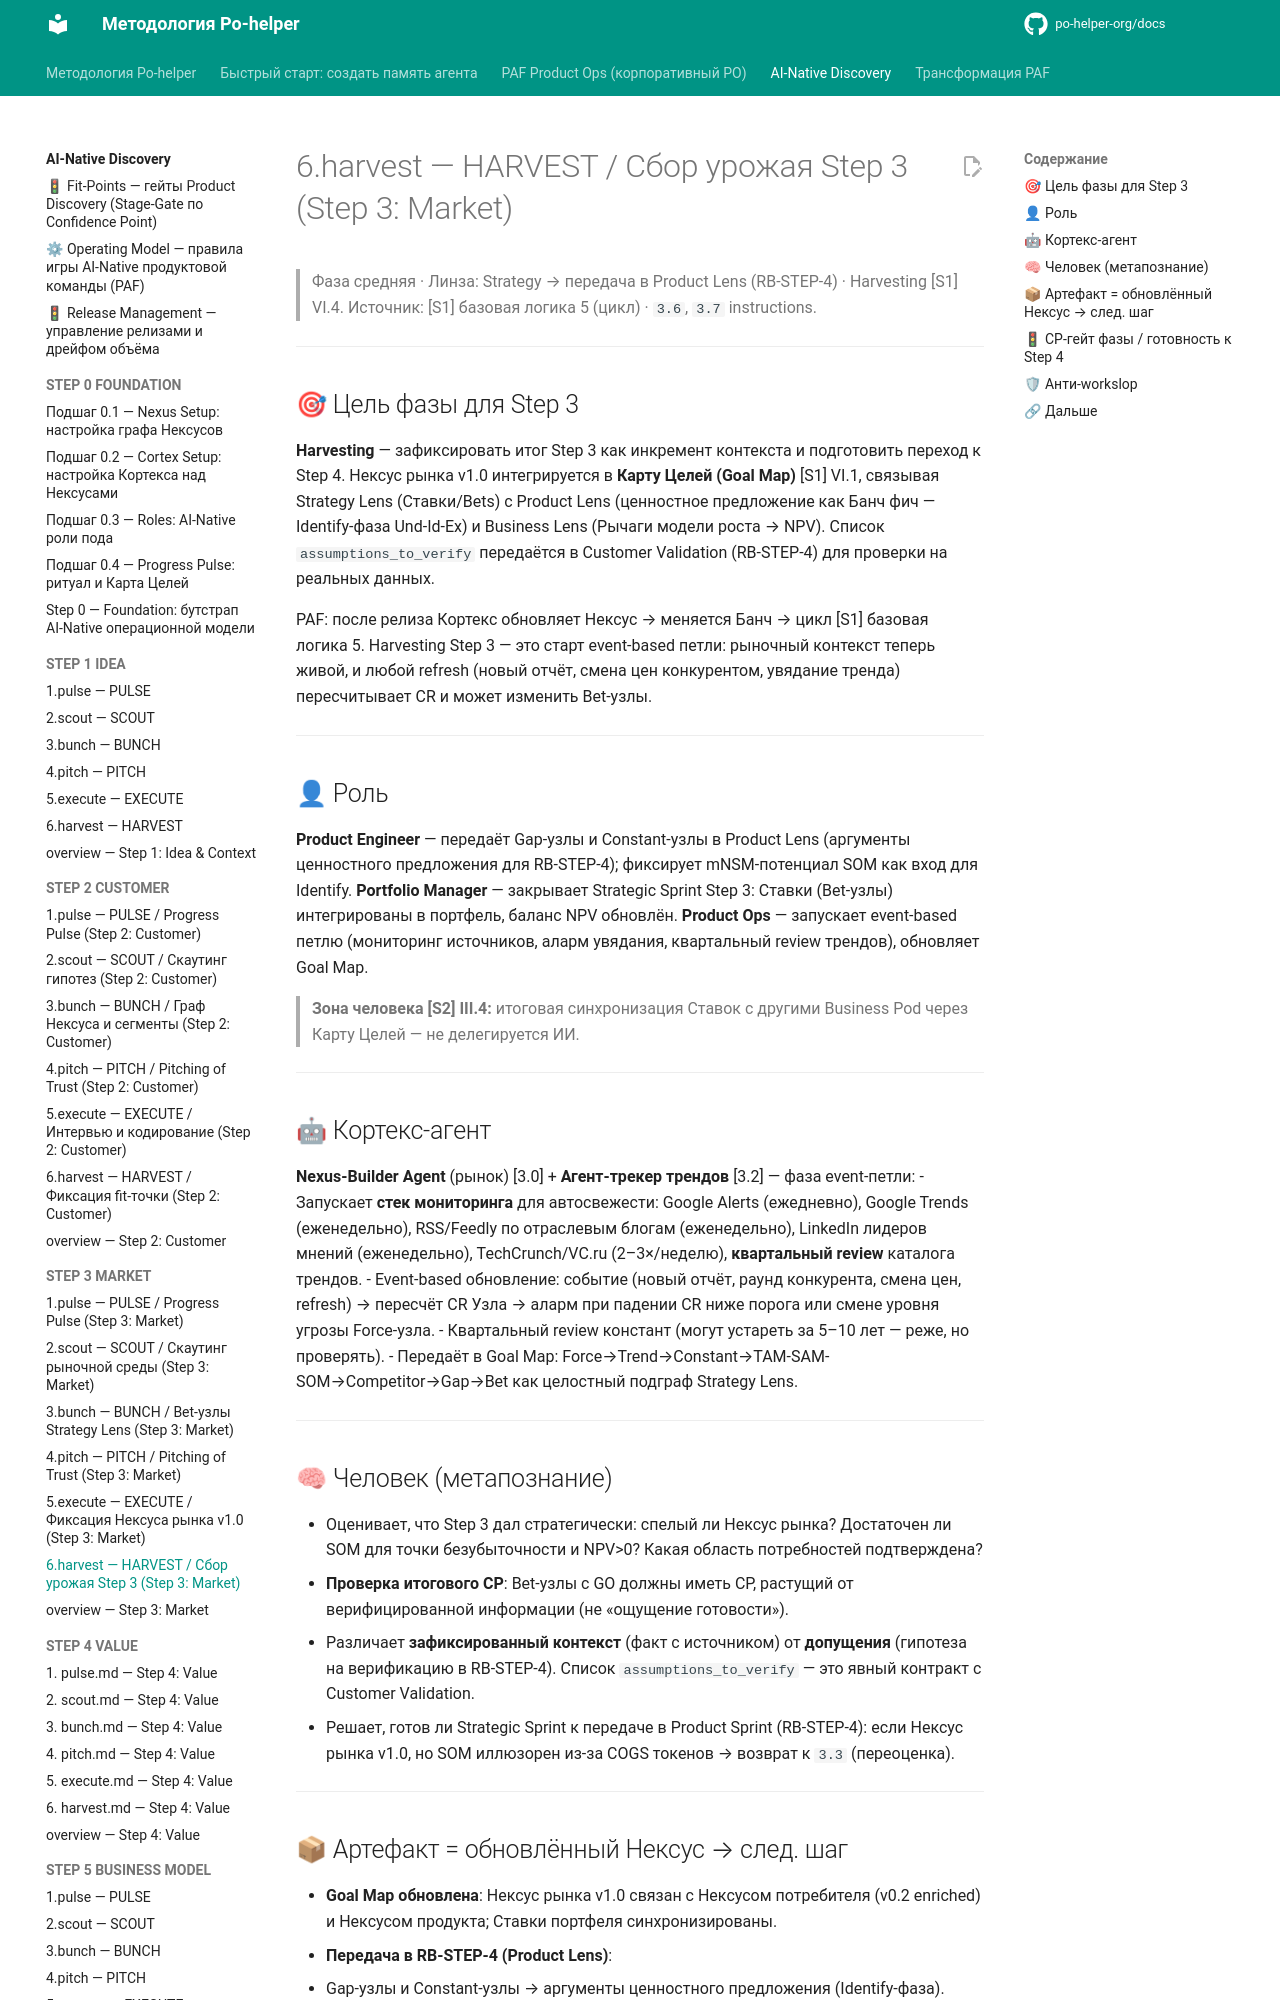

repository: po-helper-org/docs · page: ai-processes/STEP-3-MARKET/6.harvest/index.html · generator: mkdocs

---
nexus: market
node_id: aip-3-harvest
node_type: sprint-phase
paf_step: 3
sprint_phase: harvest
kind: normative
owner: Portfolio Manager
confidence: 1.0
sources: ["[S1]", "[S2]", "[S3]", "[S4]", "RB-STEP-3"]
updated: 2026-06-20
ttl_days: 365
ripeness: fresh
tags: []
---

# 6.harvest — HARVEST / Сбор урожая Step 3 (Step 3: Market)

> Фаза средняя · Линза: Strategy → передача в Product Lens (RB-STEP-4) · Harvesting [S1] VI.4.
> Источник: [S1] базовая логика 5 (цикл) · `3.6`, `3.7` instructions.

---

## 🎯 Цель фазы для Step 3

**Harvesting** — зафиксировать итог Step 3 как инкремент контекста и подготовить переход к Step 4. Нексус рынка v1.0 интегрируется в **Карту Целей (Goal Map)** [S1] VI.1, связывая Strategy Lens (Ставки/Bets) с Product Lens (ценностное предложение как Банч фич — Identify-фаза Und-Id-Ex) и Business Lens (Рычаги модели роста → NPV). Список `assumptions_to_verify` передаётся в Customer Validation (RB-STEP-4) для проверки на реальных данных.

PAF: после релиза Кортекс обновляет Нексус → меняется Банч → цикл [S1] базовая логика 5. Harvesting Step 3 — это старт event-based петли: рыночный контекст теперь живой, и любой refresh (новый отчёт, смена цен конкурентом, увядание тренда) пересчитывает CR и может изменить Bet-узлы.

---

## 👤 Роль

**Product Engineer** — передаёт Gap-узлы и Constant-узлы в Product Lens (аргументы ценностного предложения для RB-STEP-4); фиксирует mNSM-потенциал SOM как вход для Identify. **Portfolio Manager** — закрывает Strategic Sprint Step 3: Ставки (Bet-узлы) интегрированы в портфель, баланс NPV обновлён. **Product Ops** — запускает event-based петлю (мониторинг источников, аларм увядания, квартальный review трендов), обновляет Goal Map.

> **Зона человека [S2] III.4:** итоговая синхронизация Ставок с другими Business Pod через Карту Целей — не делегируется ИИ.

---

## 🤖 Кортекс-агент

**Nexus-Builder Agent** (рынок) [3.0] + **Агент-трекер трендов** [3.2] — фаза event-петли:
- Запускает **стек мониторинга** для автосвежести: Google Alerts (ежедневно), Google Trends (еженедельно), RSS/Feedly по отраслевым блогам (еженедельно), LinkedIn лидеров мнений (еженедельно), TechCrunch/VC.ru (2–3×/неделю), **квартальный review** каталога трендов.
- Event-based обновление: событие (новый отчёт, раунд конкурента, смена цен, refresh) → пересчёт CR Узла → аларм при падении CR ниже порога или смене уровня угрозы Force-узла.
- Квартальный review констант (могут устареть за 5–10 лет — реже, но проверять).
- Передаёт в Goal Map: Force→Trend→Constant→TAM-SAM-SOM→Competitor→Gap→Bet как целостный подграф Strategy Lens.

---

## 🧠 Человек (метапознание)

- Оценивает, что Step 3 дал стратегически: спелый ли Нексус рынка? Достаточен ли SOM для точки безубыточности и NPV>0? Какая область потребностей подтверждена?
- **Проверка итогового CP**: Bet-узлы с GO должны иметь CP, растущий от верифицированной информации (не «ощущение готовости»).
- Различает **зафиксированный контекст** (факт с источником) от **допущения** (гипотеза на верификацию в RB-STEP-4). Список `assumptions_to_verify` — это явный контракт с Customer Validation.
- Решает, готов ли Strategic Sprint к передаче в Product Sprint (RB-STEP-4): если Нексус рынка v1.0, но SOM иллюзорен из-за COGS токенов → возврат к `3.3` (переоценка).

---
